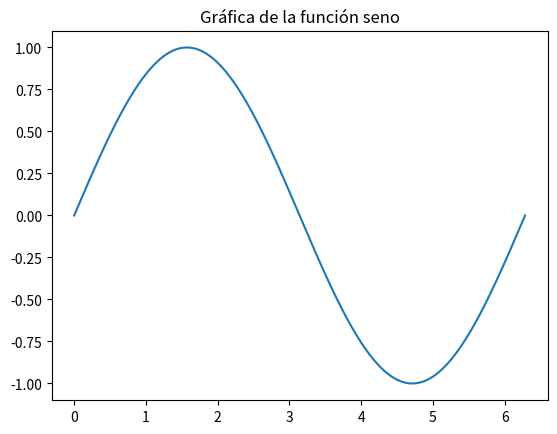

This figure's Python source:
import matplotlib.pyplot as plt
import numpy as np

x = np.linspace(0, 2 * np.pi, 1000)
y = np.sin(x)
plt.plot(x, y)
plt.title("Gráfica de la función seno")
plt.show()
